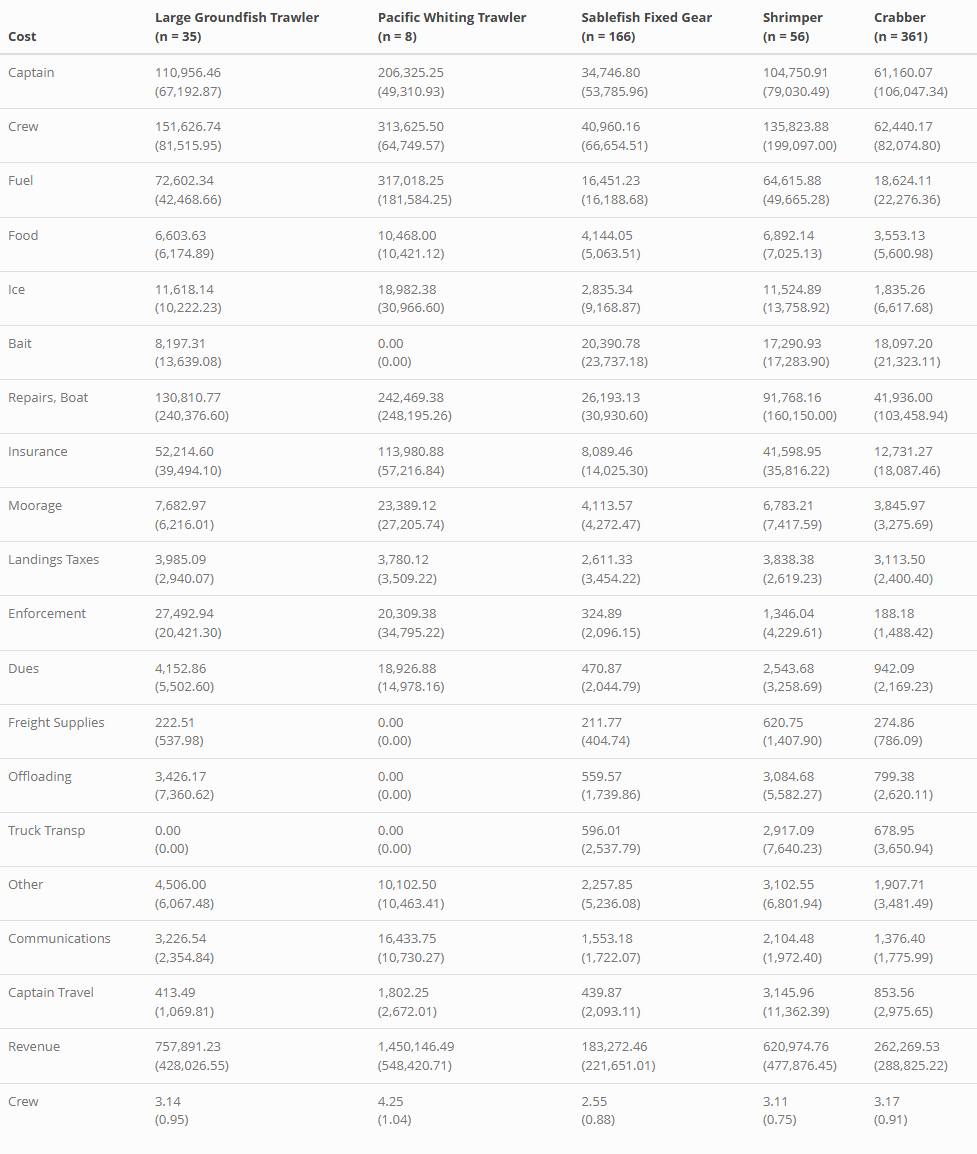

Values plotted in this chart, from the file beside it:
, Cost, Alaska Vessel, Pacific Whiting Trawler, Large Groundfish Trawler, Small Groundfish Trawler, Sablefish Fixed Gear, Other Groundfish Fixed Gear, Pelagic Netter, Migratory Netter, Migratory Liner, Shrimper, Crabber, Salmon Troller, Salmon Netter, Other Netter, Lobster, Diver, OtherG15, OtherL15
1, Captain, 77,691.59<br>(115,762.70), 206,325.25<br>(49,310.93), 110,956.46<br>(67,192.87), 0.00<br>(0.00), 34,746.80<br>(53,785.96), 16,912.00<br>(22,960.09), 0.00<br>(0.00), , 41,028.95<br>(61,860.53), 104,750.91<br>(79,030.49), 61,160.07<br>(106,047.34), 16,641.07<br>(31,021.12), 14,775.00<br>(36,084.61), 0.00<br>(0.00), , , 50,148.15<br>(65,551.77), 7,020.61<br>(19,745.58)
2, Crew, 168,292.73<br>(181,715.89), 313,625.50<br>(64,749.57), 151,626.74<br>(81,515.95), 12,000.00<br>(9,626.35), 40,960.16<br>(66,654.51), 14,488.00<br>(25,452.73), 285,000.00<br>(250,399.68), , 46,604.00<br>(60,719.70), 135,823.88<br>(199,097.00), 62,440.17<br>(82,074.80), 6,662.50<br>(17,342.91), 9,512.50<br>(29,763.09), 0.00<br>(0.00), , , 25,061.11<br>(27,364.54), 2,992.64<br>(14,442.66)
3, Fuel, 82,290.34<br>(129,332.46), 317,018.25<br>(181,584.25), 72,602.34<br>(42,468.66), 19,250.00<br>(1,500.00), 16,451.23<br>(16,188.68), 8,397.20<br>(11,140.82), 86,250.00<br>(43,851.07), , 27,084.21<br>(34,937.02), 64,615.88<br>(49,665.28), 18,624.11<br>(22,276.36), 6,991.52<br>(8,755.10), 4,278.12<br>(8,605.88), 0.00<br>(0.00), , , 16,374.07<br>(13,355.92), 3,899.51<br>(8,012.04)
4, Food, 10,616.12<br>(10,645.99), 10,468.00<br>(10,421.12), 6,603.63<br>(6,174.89), 2,325.00<br>(2,328.63), 4,144.05<br>(5,063.51), 850.70<br>(1,150.27), 21,000.00<br>(19,510.68), , 6,081.58<br>(6,372.53), 6,892.14<br>(7,025.13), 3,553.13<br>(5,600.98), 1,887.05<br>(2,315.37), 1,378.12<br>(3,540.71), 0.00<br>(0.00), , , 3,914.81<br>(4,487.39), 738.04<br>(1,882.91)
5, Ice, 543.32<br>(1,876.54), 18,982.38<br>(30,966.60), 11,618.14<br>(10,222.23), 5,085.00<br>(8,680.37), 2,835.34<br>(9,168.87), 716.00<br>(1,932.47), 0.00<br>(0.00), , 823.68<br>(1,137.91), 11,524.89<br>(13,758.92), 1,835.26<br>(6,617.68), 1,175.89<br>(2,600.70), 53.12<br>(136.75), 0.00<br>(0.00), , , 1,159.26<br>(1,555.20), 350.64<br>(956.69)
6, Bait, 18,164.30<br>(24,106.62), 0.00<br>(0.00), 8,197.31<br>(13,639.08), 0.00<br>(0.00), 20,390.78<br>(23,737.18), 4,666.80<br>(10,285.24), 22,500.00<br>(13,228.76), , 14,436.84<br>(22,254.37), 17,290.93<br>(17,283.90), 18,097.20<br>(21,323.11), 1,708.93<br>(4,470.74), 0.00<br>(0.00), 0.00<br>(0.00), , , 12,326.48<br>(17,338.22), 1,666.26<br>(5,706.43)
7, Repairs, Boat, 86,811.37<br>(93,443.13), 242,469.38<br>(248,195.26), 130,810.77<br>(240,376.60), 0.00<br>(4,905.35), 26,193.13<br>(30,930.60), 16,088.00<br>(22,500.35), 69,750.00<br>(63,015.21), , 28,202.63<br>(20,027.93), 91,768.16<br>(160,150.00), 41,936.00<br>(103,458.94), 14,037.50<br>(19,699.60), 8,381.88<br>(10,340.89), 0.00<br>(0.00), , , 46,538.52<br>(73,003.88), 6,827.30<br>(9,134.88)
8, Insurance, 35,453.18<br>(35,394.99), 113,980.88<br>(57,216.84), 52,214.60<br>(39,494.10), 2,500.00<br>(1,914.85), 8,089.46<br>(14,025.30), 1,656.80<br>(2,334.23), 47,500.00<br>(17,078.25), , 12,950.00<br>(14,544.17), 41,598.95<br>(35,816.22), 12,731.27<br>(18,087.46), 2,816.96<br>(5,140.37), 1,784.38<br>(4,563.04), 0.00<br>(0.00), , , 4,451.85<br>(4,327.23), 1,205.56<br>(2,789.65)
9, Interest, 0.00<br>(0.00), 0.00<br>(0.00), 0.00<br>(0.00), 0.00<br>(0.00), 0.00<br>(0.00), 0.00<br>(0.00), 0.00<br>(0.00), , 0.00<br>(0.00), 0.00<br>(0.00), 0.00<br>(0.00), 0.00<br>(0.00), 0.00<br>(0.00), 0.00<br>(0.00), , , 0.00<br>(0.00), 0.00<br>(0.00)
10, Purchases of permits, 0.00<br>(0.00), 0.00<br>(0.00), 0.00<br>(0.00), 0.00<br>(0.00), 0.00<br>(0.00), 0.00<br>(0.00), 0.00<br>(0.00), , 0.00<br>(0.00), 0.00<br>(0.00), 0.00<br>(0.00), 0.00<br>(0.00), 0.00<br>(0.00), 0.00<br>(0.00), , , 0.00<br>(0.00), 0.00<br>(0.00)
11, Leasing of permits, 0.00<br>(0.00), 0.00<br>(0.00), 1,308.57<br>(3,526.74), 0.00<br>(0.00), 0.00<br>(7,436.46), 0.00<br>(0.00), 0.00<br>(0.00), , 0.00<br>(0.00), 0.00<br>(0.00), 0.00<br>(0.00), 0.00<br>(0.00), 0.00<br>(0.00), 0.00<br>(0.00), , , 0.00<br>(0.00), 0.00<br>(0.00)
12, Moorage, 8,755.87<br>(7,385.69), 23,389.12<br>(27,205.74), 7,682.97<br>(6,216.01), 2,350.00<br>(2,194.69), 4,113.57<br>(4,272.47), 2,067.30<br>(2,459.33), 16,000.00<br>(16,015.62), , 4,278.95<br>(2,398.33), 6,783.21<br>(7,417.59), 3,845.97<br>(3,275.69), 2,834.64<br>(2,035.90), 1,128.12<br>(3,230.12), 0.00<br>(0.00), , , 2,920.74<br>(1,569.68), 2,081.78<br>(2,562.20)
13, Landings Taxes, 5,838.16<br>(7,590.50), 3,780.12<br>(3,509.22), 3,985.09<br>(2,940.07), 1,350.00<br>(925.56), 2,611.33<br>(3,454.22), 1,817.50<br>(1,638.53), 8,650.00<br>(4,784.35), , 3,321.05<br>(2,282.03), 3,838.38<br>(2,619.23), 3,113.50<br>(2,400.40), 1,542.86<br>(1,154.44), 878.12<br>(664.05), 0.00<br>(0.00), , , 3,914.81<br>(2,549.31), 1,189.88<br>(939.71)
14, Enforcement, 2,742.24<br>(4,594.46), 20,309.38<br>(34,795.22), 27,492.94<br>(20,421.30), 5,944.25<br>(11,888.50), 324.89<br>(2,096.15), 4.00<br>(28.28), 0.00<br>(0.00), , 0.00<br>(0.00), 1,346.04<br>(4,229.61), 188.18<br>(1,488.42), 0.00<br>(0.00), 0.00<br>(0.00), 0.00<br>(0.00), , , 14.81<br>(53.38), 1.23<br>(15.67)
15, Dues, 4,157.35<br>(7,185.99), 18,926.88<br>(14,978.16), 4,152.86<br>(5,502.60), 0.00<br>(0.00), 470.87<br>(2,044.79), 58.40<br>(145.21), 3,500.00<br>(4,453.46), , 865.79<br>(1,167.64), 2,543.68<br>(3,258.69), 942.09<br>(2,169.23), 229.02<br>(455.08), 353.25<br>(566.17), 0.00<br>(0.00), , , 285.19<br>(646.71), 108.90<br>(290.16)
16, Freight Supplies, 895.21<br>(1,904.24), 0.00<br>(0.00), 222.51<br>(537.98), 0.00<br>(0.00), 211.77<br>(404.74), 104.00<br>(327.61), 3,500.00<br>(4,434.71), , 497.37<br>(1,401.83), 620.75<br>(1,407.90), 274.86<br>(786.09), 140.18<br>(401.90), 131.25<br>(283.34), 0.00<br>(0.00), , , 194.07<br>(426.28), 76.38<br>(295.45)
17, Offloading, 900.79<br>(3,809.20), 0.00<br>(0.00), 3,426.17<br>(7,360.62), 2,250.00<br>(4,500.00), 559.57<br>(1,739.86), 317.46<br>(844.27), 0.00<br>(0.00), , 902.63<br>(2,399.27), 3,084.68<br>(5,582.27), 799.38<br>(2,620.11), 251.79<br>(880.31), 6.25<br>(35.36), 0.00<br>(0.00), , , 1,051.85<br>(3,933.13), 198.16<br>(1,011.87)
18, Truck Transp, 603.19<br>(2,600.85), 0.00<br>(0.00), 0.00<br>(0.00), 825.00<br>(1,178.63), 596.01<br>(2,537.79), 452.50<br>(1,131.28), 1,250.00<br>(2,500.00), , 105.26<br>(584.00), 2,917.09<br>(7,640.23), 678.95<br>(3,650.94), 491.07<br>(1,815.87), 575.00<br>(1,507.40), 0.00<br>(0.00), , , 1,800.00<br>(3,620.24), 190.80<br>(795.96)
19, Other, 3,095.01<br>(6,394.95), 10,102.50<br>(10,463.41), 4,506.00<br>(6,067.48), 875.00<br>(394.76), 2,257.85<br>(5,236.08), 1,533.00<br>(4,606.87), 2,750.00<br>(1,658.31), , 2,236.84<br>(3,006.88), 3,102.55<br>(6,801.94), 1,907.71<br>(3,481.49), 778.57<br>(1,191.75), 565.62<br>(909.31), 0.00<br>(0.00), , , 1,251.85<br>(1,371.80), 582.76<br>(963.03)
20, Communications, 4,112.84<br>(5,287.60), 16,433.75<br>(10,730.27), 3,226.54<br>(2,354.84), 875.00<br>(758.84), 1,553.18<br>(1,722.07), 874.60<br>(1,070.48), 5,700.00<br>(9,535.20), , 4,726.32<br>(8,018.25), 2,104.48<br>(1,972.40), 1,376.40<br>(1,775.99), 719.46<br>(1,164.31), 331.25<br>(451.83), 0.00<br>(0.00), , , 1,303.70<br>(1,271.73), 480.06<br>(767.66)
21, Captain Travel, 1,503.19<br>(3,590.77), 1,802.25<br>(2,672.01), 413.49<br>(1,069.81), 0.00<br>(0.00), 439.87<br>(2,093.11), 132.00<br>(615.92), 2,750.00<br>(4,839.08), , 552.63<br>(1,490.46), 3,145.96<br>(11,362.39), 853.56<br>(2,975.65), 356.25<br>(1,427.77), 203.12<br>(739.00), 0.00<br>(0.00), , , 370.37<br>(1,334.40), 138.04<br>(654.82)
22, Revenue, 685,209.53<br>(598,892.27), 1,450,146.49<br>(548,420.71), 757,891.23<br>(428,026.55), 55,434.72<br>(29,758.77), 183,272.46<br>(221,651.01), 54,259.64<br>(41,406.58), 992,761.95<br>(229,596.68), , 228,527.30<br>(239,421.86), 620,974.76<br>(477,876.45), 262,269.53<br>(288,825.22), 40,364.03<br>(39,993.76), 23,937.19<br>(18,710.58), 0.00<br>(0.00), , , 161,654.01<br>(110,366.04), 5,520.79<br>(4,036.98)
23, Crew, 3.69<br>(1.40), 4.25<br>(1.04), 3.14<br>(0.95), 2.50<br>(1.00), 2.55<br>(0.88), 1.88<br>(0.94), 5.33<br>(0.67), , 2.47<br>(1.56), 3.11<br>(0.75), 3.17<br>(0.91), 1.48<br>(0.57), 1.81<br>(1.30), 0.00<br>(0.00), , , 1.97<br>(0.70), 1.67<br>(0.79)
